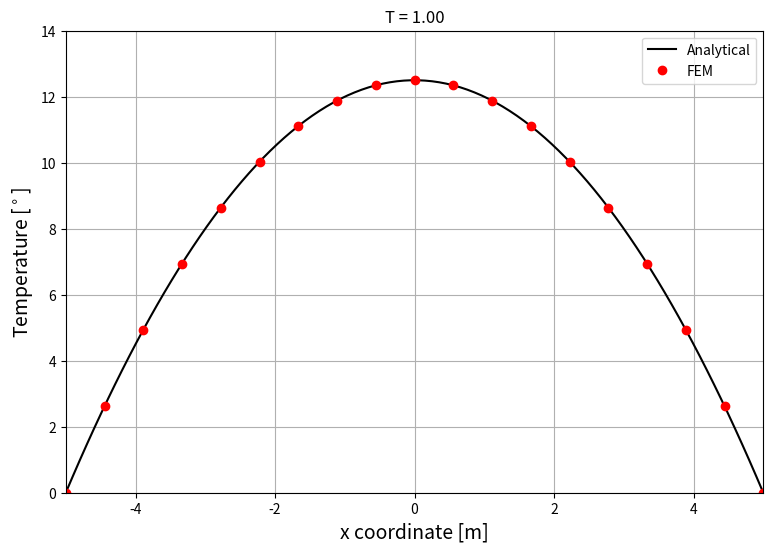

Recreate this plot in Python.
# -*- coding: utf-8 -*-
"""
FEM code for 1D diffusion equation, customized shape functions and numerical quadrature
Introduction to FEM in Geoscience
[redacted]
"""


import matplotlib.pyplot as plt
import numpy as np


"""Physics setup"""
x_range = [-5, 5]               # Domain range
Lx = x_range[1] - x_range[0]    # Domain length
Time_tot = 2                  # Simulation length
Tmax = 0
sigma = 1

# Define thermal diffusivity structure [m2/s]
def eval_kappa(x):
    return 1*np.ones(x.shape)

# Define heat source term [K/s]
def eval_source(x):
    return 1*np.ones(x.shape)

# Define initial temperature profile
def eval_init_temperature(x):
    return Tmax*np.exp(-x**2/sigma**2)

# Calculate analytical profile for a source-free infinite domain
# diffused from a Gaussian initial distribution
def calc_infty_model(x, t):
    return Tmax/np.sqrt(1 + 4*t*1/1)*np.exp(-x**2/(sigma**2 + 4*t*1))

# Calculate analytical profile for a steady-state solution
# with homogeneous source distribution
def calc_steady_state(x, src, kappa, T0, T1, Lx):
    return -1/2*src/kappa*(x + 5)**2 + (1/2*src*Lx/kappa + (T1 - T0)/Lx)*(x + 5) + T0

# Generate time-dependent BC
def generate_bc(g_coord, t, g_coord_tot=None):
    bc_dirichlet = True
    if g_coord_tot is not None:
        bc_dof = [0, g_coord_tot.size - 1]
    else:
        bc_dof = [0, g_coord.size - 1]
    bc_val = [0, 0]
    return bc_dirichlet, bc_dof, bc_val


"""Mesh setup"""
n_elem = 9                  # Number of elements
n_node = n_elem + 1         # Number of nodes
n_per_el = 2                # Nodes / element
dx = Lx/n_elem              # Grid spacing
dt = 1                      # Time stepping

# Quadrature-related config
n_quad = 1
order_quad = 2*n_quad - 1
xi_quad = np.array([-1, 1])/np.sqrt(3)
wt_quad = np.array([1, 1])
# xi_quad = np.array([-0.774596669241483, 0, +0.774596669241483])
# wt_quad = np.array([5, 8, 5])/9

# Mesh-related config
order_mesh = 2

def f_shape(xi):
    N_1 = (1 - xi)/2
    N_2 = (1 + xi)/2
    return N_1, N_2

def f_dshape(xi):
    dN_1 = -1/2
    dN_2 = 1/2
    return dN_1, dN_2

def f_shape(xi):
    N_1 = 1/2*xi*(xi - 1)
    N_2 = 1 - xi*xi
    N_3 = 1/2*xi*(xi + 1)
    return N_1, N_2, N_3

def f_dshape(xi):
    dN_1 = xi - 1/2
    dN_2 = -2*xi
    dN_3 = xi + 1/2
    return dN_1, dN_2, dN_3

def coord_mapping(xi, g_coord, i_elem):
    return g_coord[i_elem] + (1 + xi)/2*(g_coord[i_elem+1] - g_coord[i_elem])

g_coord = np.linspace(x_range[0], x_range[1], num=n_node)       # Coordinate of grids
x_analytical = np.linspace(x_range[0], x_range[1], num=100)     # Coordinates for analytical solution
t_steps = np.arange(0, Time_tot, dt)            # Time steps
dx_elem = dx*np.ones(n_elem)                    # Element-wise dimension
jacobian = dx_elem/2                            # Element-wise Jacobian

n_node_tot = n_elem*(order_mesh + 1) - (n_elem - 1)
g_coord_tot = np.linspace(x_range[0], x_range[1], num=n_node_tot)

# Connectivity matrix: indicating which nodes belong to each element
# connectivity = np.array([[i, i+1] for i in range(n_elem)], dtype=int)
connectivity = np.array([[2*i, 2*i+1, 2*i+2] for i in range(n_elem)], dtype=int)

"""Initial condition setup"""
T_init = eval_init_temperature(g_coord_tot)
bc_dirichlet, bc_dof, bc_val = generate_bc(g_coord, 0, g_coord_tot=g_coord_tot)
if bc_dirichlet:
    T_init[bc_dof] = bc_val
T_records = np.zeros((t_steps.size, T_init.size))
T_records[0, :] = T_init

"""Initializations"""
M_global = np.zeros((n_node_tot, n_node_tot))
K_global = np.zeros((n_node_tot, n_node_tot))
F_global = np.zeros(n_node_tot)

"""Assembling global matrices"""
for i_elem in range(n_elem):
    
    N_vals = f_shape(xi_quad)
    dN_vals = f_dshape(xi_quad)
    kappa_val = eval_kappa(coord_mapping(xi_quad, g_coord, i_elem))
    src_val = eval_source(coord_mapping(xi_quad, g_coord, i_elem))
    
    M_local = np.array([[np.sum(wt_quad*N_vals[i]*N_vals[j]*jacobian[i_elem]) for j in range(order_mesh+1)] for i in range(order_mesh+1)])
    K_local = np.array([[np.sum(wt_quad*kappa_val*dN_vals[i]*dN_vals[j]/jacobian[i_elem]) for j in range(order_mesh+1)] for i in range(order_mesh+1)])
    F_local = np.array([np.sum(wt_quad*N_vals[i]*src_val*jacobian[i_elem]) for i in range(order_mesh+1)])
    
    idx = np.ix_(connectivity[i_elem], connectivity[i_elem])
    M_global[idx] += M_local
    K_global[idx] += K_local
    F_global[connectivity[i_elem]] += F_local

fig = plt.figure(figsize=(9, 6))

# print(dx_elem)
# print(jacobian)
# print(M_local)
# print(K_local)
# print(F_local)

"""Time-stepping"""
for i_step, t_step in enumerate(t_steps[:-1]):
    T_prev = T_records[i_step, :]
    # L = M_global/dt + K_global
    # b = M_global/dt @ T_prev + F_global
    L = K_global
    b = F_global
    
    bc_dirichlet, bc_dof, bc_val = generate_bc(g_coord, t_steps[i_step+1], g_coord_tot=g_coord_tot)
    # Apply BC (reduced matrix version)
    if bc_dirichlet:
        b -= L[:, bc_dof] @ np.asarray(bc_val)
        rem_idx = [idx for idx in range(n_node_tot) if idx not in bc_dof]
        b = b[rem_idx]
        L = L[np.ix_(rem_idx, rem_idx)]
        
        print(np.linalg.cond(L))
        
        # Solving
        T_rem = np.linalg.solve(L, b)
        T_records[i_step+1, rem_idx] = T_rem
        T_records[i_step+1, bc_dof] = np.asarray(bc_val)
    else:
        # Solving
        T_records[i_step+1, :] = np.linalg.solve(L, b)
    
    fig.clear()
    plt.title("T = {:.2f}".format(t_steps[i_step+1]))
    # T_analytical = calc_infty_model(x_analytical, t_steps[i_step+1])
    T_analytical = calc_steady_state(x_analytical, 1, 1, 0, 0, Lx)
    plt.plot(x_analytical, T_analytical, 'k-', label="Analytical")    
    plt.plot(g_coord_tot, T_records[i_step+1, :], 'ro', label="FEM")
    plt.xlabel("x coordinate [m]", fontsize=14)
    plt.xlim(x_range)
    plt.ylabel("Temperature [$^\circ$]", fontsize=14)
    plt.ylim([0, max(14, Tmax)])
    plt.grid(which="both")
    plt.legend()
    plt.pause(0.1)

# print(T_records)
plt.show()

T_compare = calc_steady_state(g_coord_tot, 1, 1, 0, 0, Lx)
# print(np.abs(T_compare - T_records[-1, :]))
